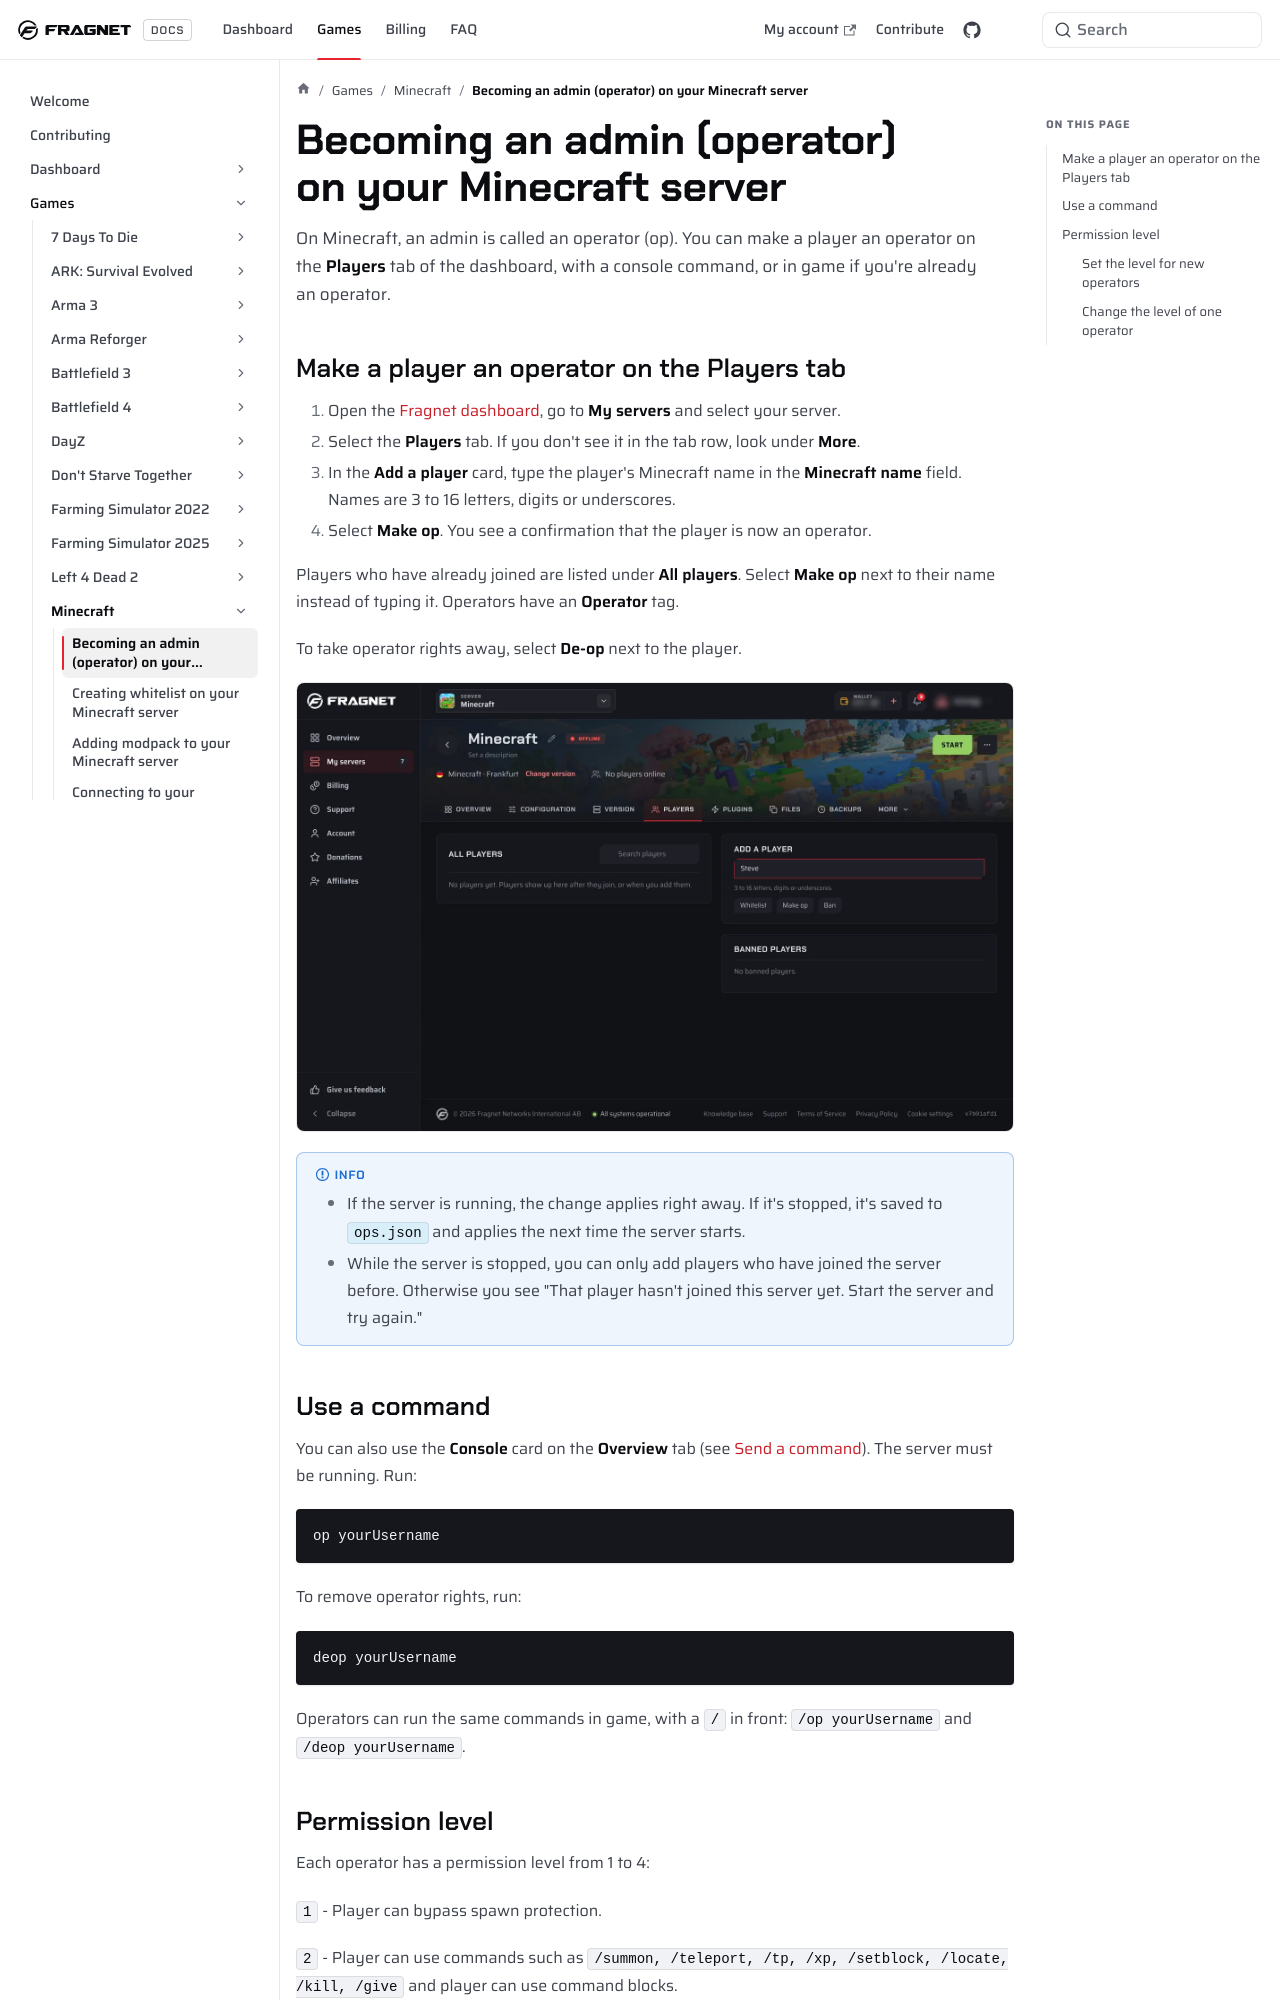

repository: FragnetNetwork/docs · page: games/minecraft/become-admin/index.html · generator: docusaurus

---
title: Becoming an admin (operator) on your Minecraft server 
keywords: ['minecraft server', 'minecraft add admin', 'minecraft add op', 'minecraft set admin', 'minecraft become admin', 'minecraft server add admin', 'minecraft server set admin', 'minecraft server become admin', 'minecraft', 'minecraft players tab', 'minecraft make op', 'minecraft ops.json', 'fragnet dashboard']
--- 

# Becoming an admin (operator) on your Minecraft server 

On Minecraft, an admin is called an operator (op). You can make a player an operator on the **Players** tab of the dashboard, with a console command, or in game if you're already an operator.

## Make a player an operator on the Players tab

1. Open the [Fragnet dashboard](VAR::PANEL_URL), go to **My servers** and select your server.
2. Select the **Players** tab. If you don't see it in the tab row, look under **More**.
3. In the **Add a player** card, type the player's Minecraft name in the **Minecraft name** field. Names are 3 to 16 letters, digits or underscores.
4. Select **Make op**. You see a confirmation that the player is now an operator.

Players who have already joined are listed under **All players**. Select **Make op** next to their name instead of typing it. Operators have an **Operator** tag.

To take operator rights away, select **De-op** next to the player.

![Minecraft server, Players tab](images/minecraft-players-make-op@2x.webp)

:::info
- If the server is running, the change applies right away. If it's stopped, it's saved to `ops.json` and applies the next time the server starts.
- While the server is stopped, you can only add players who have joined the server before. Otherwise you see "That player hasn't joined this server yet. Start the server and try again."
:::
